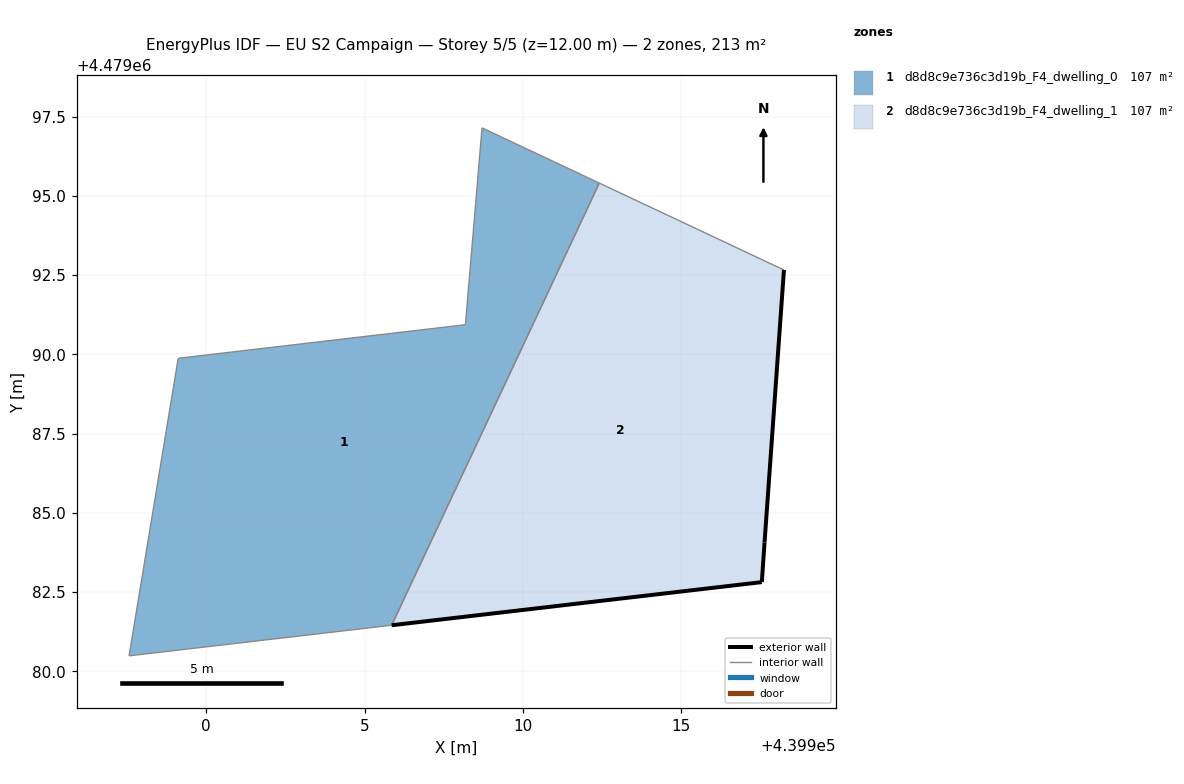
=== STOREY PLAN SPEC (per zone: floor XY polygon, exterior-wall plan segments, windows/doors) ===
zone 1: d8d8c9e736c3d19b_F4_dwelling_0  (106.7 m²)
  floor: (439905.85, 4479081.45) (439912.41, 4479095.41) (439908.71, 4479097.15) (439908.18, 4479090.94) (439899.12, 4479089.88) (439897.57, 4479080.49)
  interior walls: 6
zone 2: d8d8c9e736c3d19b_F4_dwelling_1  (106.7 m²)
  floor: (439917.54, 4479082.81) (439917.62, 4479084.07) (439918.24, 4479092.66) (439912.41, 4479095.41) (439905.85, 4479081.45)
  exterior wall: (439918.24, 4479092.66) – (439917.62, 4479084.07)  [8.6 m]
  exterior wall: (439917.62, 4479084.07) – (439917.54, 4479082.81)  [1.3 m]
  exterior wall: (439917.54, 4479082.81) – (439905.85, 4479081.45)  [11.8 m]
  interior walls: 2

=== DERIVED (storey summary) ===
Building: EU S2 Campaign
Storey: 5 of 5  (floor level z = 12.00 m)
Storey gross floor area: 213.4 m²
Zones on this storey: 2
  - d8d8c9e736c3d19b_F4_dwelling_0: floor 106.7 m²
  - d8d8c9e736c3d19b_F4_dwelling_1: floor 106.7 m²; exterior wall 21.6 m (64.9 m²); WWR 0.0%
Zone adjacency (shared interzone walls):
  - d8d8c9e736c3d19b_F4_dwelling_0 ↔ d8d8c9e736c3d19b_F4_dwelling_1